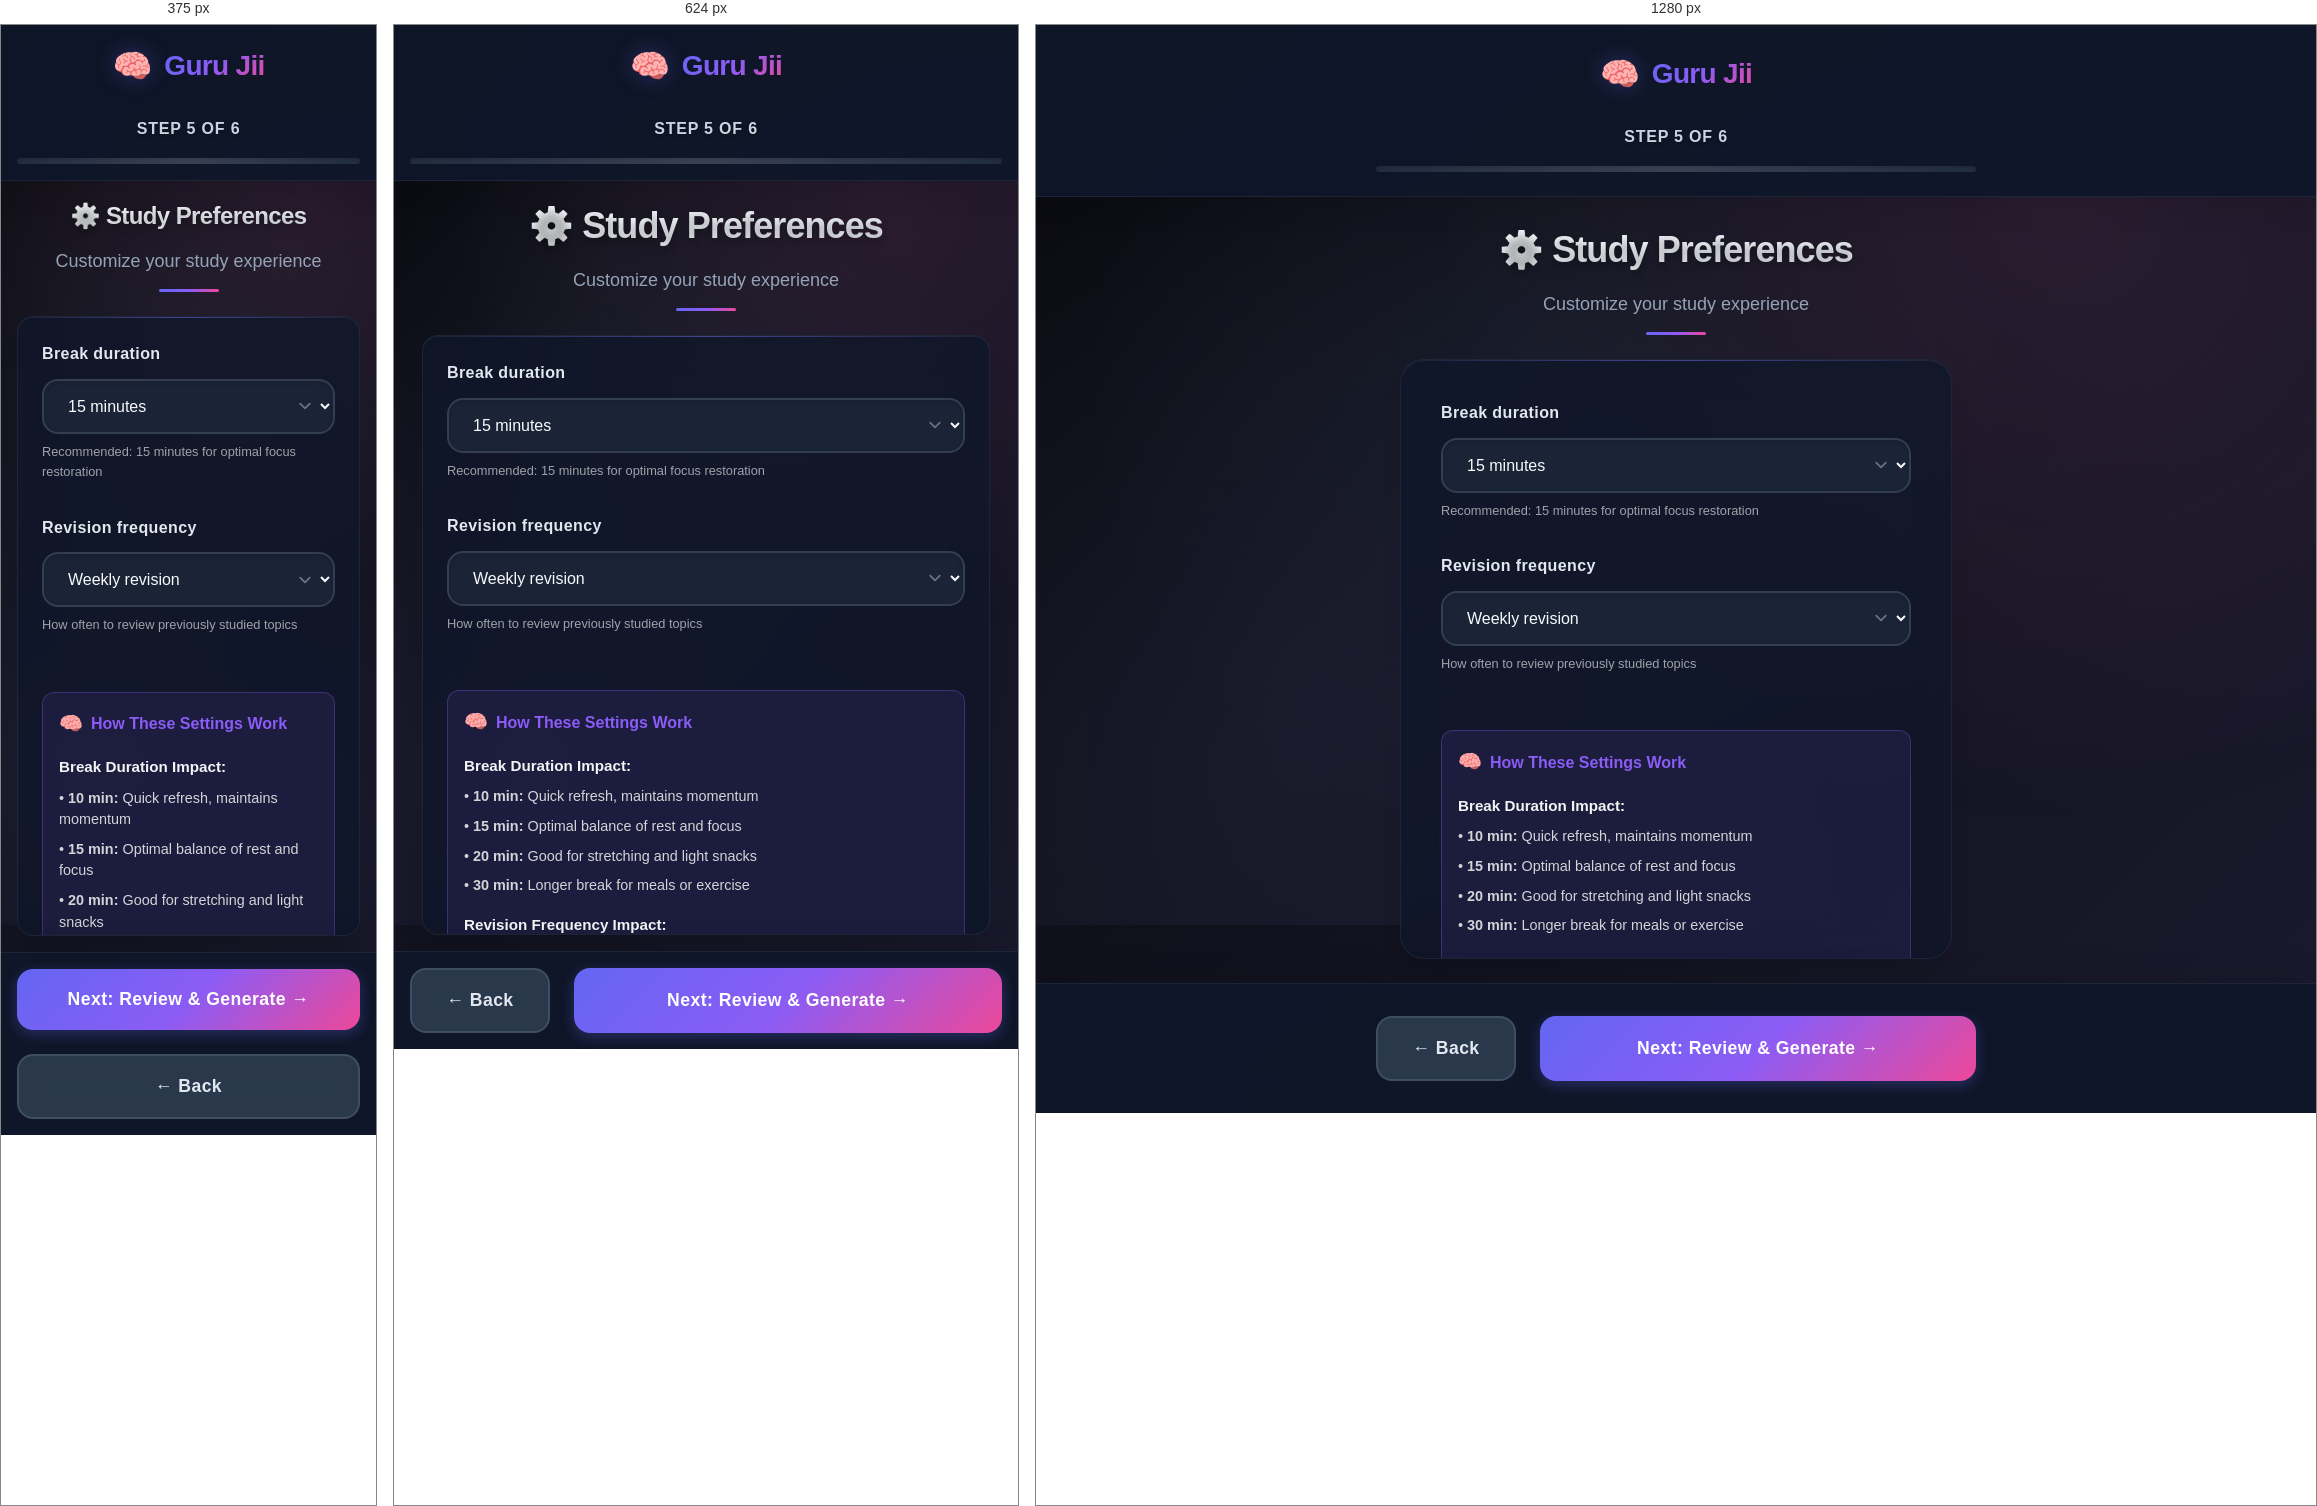
Rendered at 375 px, 624 px and 1280 px, left to right.

<!-- file: study-preferences.html -->
<!DOCTYPE html>
<html lang="en">
<head>
    <meta charset="UTF-8">
    <meta name="viewport" content="width=device-width, initial-scale=1.0">
    <title>Study Preferences - Guru Jii</title>
    <link rel="preconnect" href="https://fonts.googleapis.com">
    <link rel="preconnect" href="https://fonts.gstatic.com" crossorigin>
    <link href="https://fonts.googleapis.com/css2?family=Inter:wght@300;400;500;600;700&display=swap" rel="stylesheet">
    <link rel="stylesheet" href="../app.css">
</head>
<body class="page-enter">
    <div class="app-container">
        <!-- Header -->
        <header class="app-header">
            <div class="header-content">
                <div class="app-title">
                    <div class="logo-icon">🧠</div>
                    <h1>Guru Jii</h1>
                </div>
                <div class="progress-container">
                    <div class="step-indicator" id="stepIndicator">Step 5 of 6</div>
                    <div class="progress-track">
                        <div class="progress-bar" id="progressBar"></div>
                    </div>
                </div>
            </div>
        </header>

        <!-- Main Content -->
        <main class="main-content">
            <div class="content-area">
                <div class="page-header">
                    <h2 class="page-title">⚙️ Study Preferences</h2>
                    <p class="page-subtitle">Customize your study experience</p>
                </div>

                <div class="content-card">
                    <div class="form-group">
                        <label class="form-label" for="breakDuration">Break duration</label>
                        <select id="breakDuration" class="form-select">
                            <option value="10">10 minutes</option>
                            <option value="15" selected>15 minutes</option>
                            <option value="20">20 minutes</option>
                            <option value="30">30 minutes</option>
                        </select>
                        <div style="margin-top: 0.5rem; font-size: 0.8rem; color: #a1a1aa;">
                            Recommended: 15 minutes for optimal focus restoration
                        </div>
                    </div>

                    <div class="form-group">
                        <label class="form-label" for="revisionFreq">Revision frequency</label>
                        <select id="revisionFreq" class="form-select">
                            <option value="daily">Daily revision</option>
                            <option value="weekly" selected>Weekly revision</option>
                            <option value="biweekly">Bi-weekly revision</option>
                        </select>
                        <div style="margin-top: 0.5rem; font-size: 0.8rem; color: #a1a1aa;">
                            How often to review previously studied topics
                        </div>
                    </div>

                    <div class="preferences-explanation" style="background: rgba(139, 92, 246, 0.1); border: 1px solid rgba(139, 92, 246, 0.3); border-radius: 12px; padding: 1rem; margin-top: 1.5rem;">
                        <div style="display: flex; align-items: center; gap: 0.5rem; margin-bottom: 1rem;">
                            <span style="font-size: 1.2rem;">🧠</span>
                            <strong style="color: #8b5cf6;">How These Settings Work</strong>
                        </div>
                        
                        <div style="margin-bottom: 1rem;">
                            <h4 style="color: #f4f4f5; margin-bottom: 0.5rem; font-size: 0.95rem;">Break Duration Impact:</h4>
                            <div style="color: #d4d4d8; font-size: 0.9rem; line-height: 1.5;">
                                <p style="margin-bottom: 0.5rem;">• <strong>10 min:</strong> Quick refresh, maintains momentum</p>
                                <p style="margin-bottom: 0.5rem;">• <strong>15 min:</strong> Optimal balance of rest and focus</p>
                                <p style="margin-bottom: 0.5rem;">• <strong>20 min:</strong> Good for stretching and light snacks</p>
                                <p>• <strong>30 min:</strong> Longer break for meals or exercise</p>
                            </div>
                        </div>

                        <div>
                            <h4 style="color: #f4f4f5; margin-bottom: 0.5rem; font-size: 0.95rem;">Revision Frequency Impact:</h4>
                            <div style="color: #d4d4d8; font-size: 0.9rem; line-height: 1.5;">
                                <p style="margin-bottom: 0.5rem;">• <strong>Daily:</strong> Best retention, requires more time</p>
                                <p style="margin-bottom: 0.5rem;">• <strong>Weekly:</strong> Balanced approach, good for most students</p>
                                <p>• <strong>Bi-weekly:</strong> Less frequent, more time for new topics</p>
                            </div>
                        </div>
                    </div>

                    <div class="study-tips" style="background: rgba(16, 185, 129, 0.1); border: 1px solid rgba(16, 185, 129, 0.3); border-radius: 12px; padding: 1rem; margin-top: 1rem;">
                        <div style="display: flex; align-items: center; gap: 0.5rem; margin-bottom: 0.5rem;">
                            <span style="font-size: 1.2rem;">🎯</span>
                            <strong style="color: #10b981;">Study Effectiveness Tips</strong>
                        </div>
                        <ul style="color: #d4d4d8; font-size: 0.9rem; line-height: 1.5; list-style: none; padding: 0;">
                            <li style="margin-bottom: 0.5rem;">• Use breaks to hydrate and move around</li>
                            <li style="margin-bottom: 0.5rem;">• Review notes from previous sessions during breaks</li>
                            <li style="margin-bottom: 0.5rem;">• Avoid social media during short breaks</li>
                            <li style="margin-bottom: 0.5rem;">• Practice active recall during revision sessions</li>
                            <li>• Adjust settings based on your energy levels</li>
                        </ul>
                    </div>

                    <div class="final-step-notice" style="background: linear-gradient(135deg, rgba(99, 102, 241, 0.1), rgba(139, 92, 246, 0.1)); border: 1px solid rgba(99, 102, 241, 0.3); border-radius: 12px; padding: 1rem; margin-top: 1.5rem; text-align: center;">
                        <div style="font-size: 1.5rem; margin-bottom: 0.5rem;">🎉</div>
                        <h4 style="color: #6366f1; margin-bottom: 0.5rem;">Almost Ready!</h4>
                        <p style="color: #d4d4d8; font-size: 0.9rem; line-height: 1.5;">
                            You're one step away from your personalized AI study plan. 
                            Next, you'll review all your settings and generate your optimized schedule.
                        </p>
                    </div>
                </div>
            </div>
        </main>

        <!-- Navigation Footer -->
        <footer class="nav-footer">
            <div class="nav-buttons">
                <button type="button" id="backBtn" class="btn btn-secondary nav-btn back-btn">
                    ← Back
                </button>
                <button type="button" id="nextBtn" class="btn btn-primary nav-btn">
                    Next: Review & Generate →
                </button>
            </div>
        </footer>
    </div>

    <script src="../app.js"></script>
    <script>
        document.addEventListener('DOMContentLoaded', () => {
            // Populate with saved data
            populateSavedData();
        });

        function populateSavedData() {
            if (!window.studyApp) return;

            const breakDuration = document.getElementById('breakDuration');
            const revisionFreq = document.getElementById('revisionFreq');

            if (window.studyApp.data.breakDuration) {
                breakDuration.value = window.studyApp.data.breakDuration;
            }

            if (window.studyApp.data.revisionFreq) {
                revisionFreq.value = window.studyApp.data.revisionFreq;
            }
        }
    </script>
</body>

</html>


/* @media block from app.css */
@media (max-width: 768px) {
    .main-content {
        padding: 1rem;
    }
    
    .content-card {
        padding: 1.5rem;
        border-radius: 16px;
    }
    
    .app-header {
        padding: 1rem;
    }
    
    .nav-footer {
        padding: 1rem;
    }
    
    .pace-grid {
        gap: 0.75rem;
    }
    
    .pace-card {
        padding: 1rem;
        flex-direction: column;
        text-align: center;
        gap: 0.5rem;
    }
    
    .pace-info {
        text-align: center;
    }
    
    .topic-row, .deadline-row {
        flex-direction: column;
        gap: 0.5rem;
        align-items: stretch;
    }
    
    .btn-danger {
        align-self: flex-end;
        margin-top: 0.5rem;
    }
}

/* @media block from app.css */
@media (max-width: 480px) {
    .page-title {
        font-size: 1.5rem;
    }
    
    .nav-buttons {
        flex-direction: column;
    }
    
    .nav-btn.back-btn {
        max-width: none;
        order: 2;
    }
    
    .content-card {
        max-height: calc(100vh - 280px);
    }
}